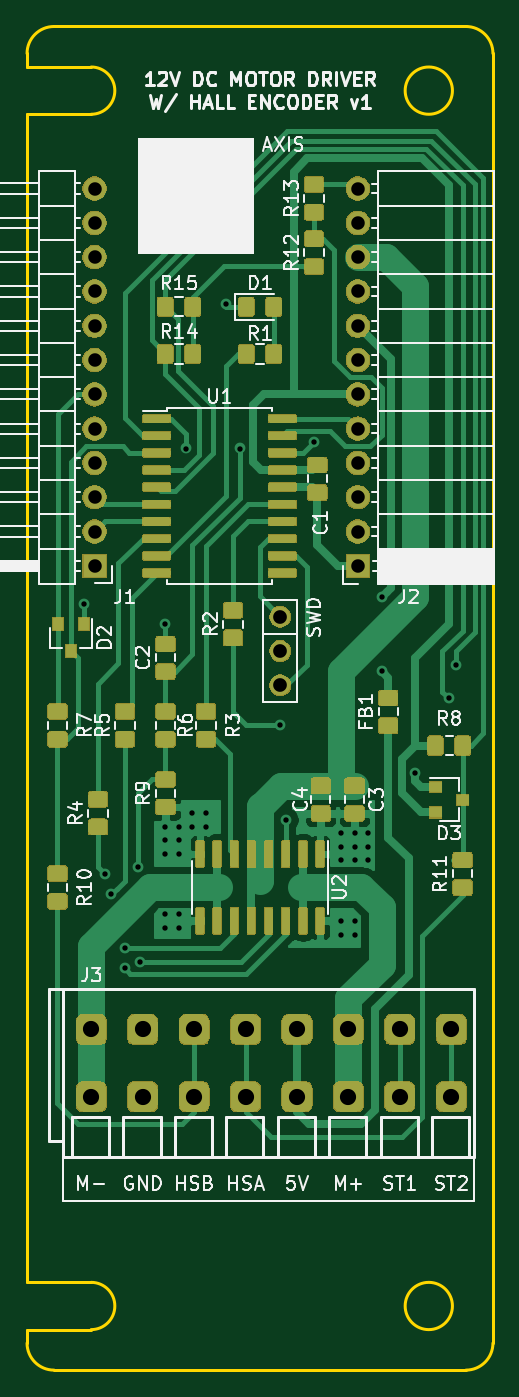
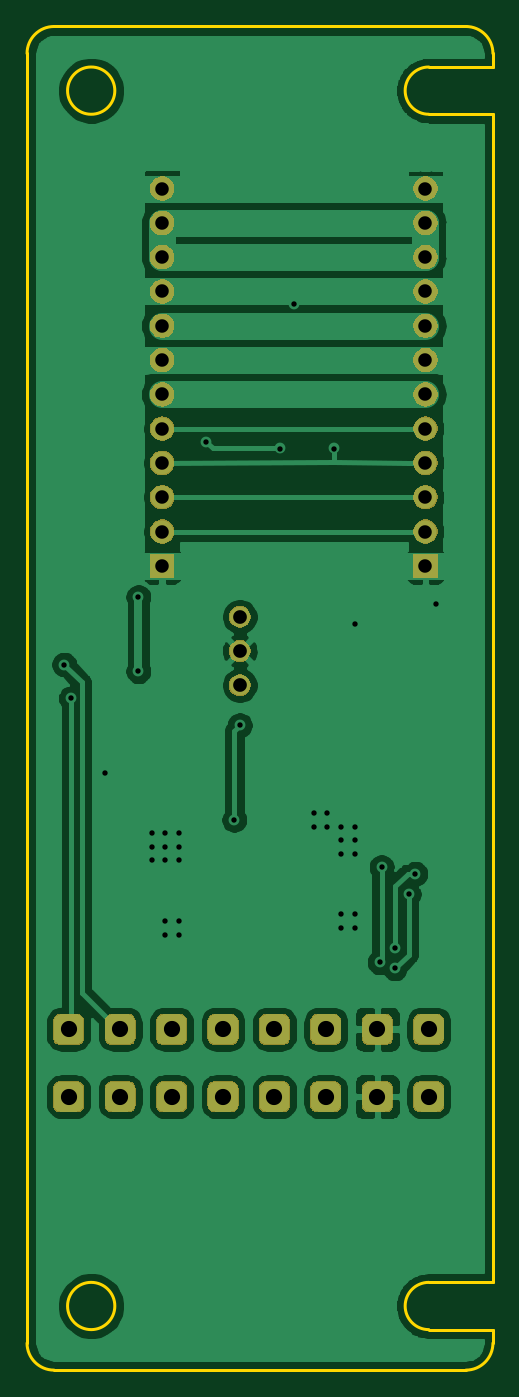
Circuit board: 11 layer files. Board 34.5 x 99.5 mm.
- bottom_copper: t100-dcmotor-B_Cu.gbr (112854 bytes)
- bottom_mask: t100-dcmotor-B_Mask.gbr (38959 bytes)
- paste: t100-dcmotor-B_Paste.gbr (514 bytes)
- bottom_silk: t100-dcmotor-B_SilkS.gbr (515 bytes)
- outline: t100-dcmotor-Edge_Cuts.gbr (1589 bytes)
- top_copper: t100-dcmotor-F_Cu.gbr (200991 bytes)
- top_mask: t100-dcmotor-F_Mask.gbr (113222 bytes)
- paste: t100-dcmotor-F_Paste.gbr (136306 bytes)
- top_silk: t100-dcmotor-F_SilkS.gbr (45219 bytes)
- drill: t100-dcmotor-NPTH.drl (304 bytes)
- drill: t100-dcmotor-PTH.drl (1763 bytes)

=== bottom_copper: t100-dcmotor-B_Cu.gbr (112854 bytes, source omitted) ===
=== bottom_mask: t100-dcmotor-B_Mask.gbr (38959 bytes, source omitted) ===
=== paste: t100-dcmotor-B_Paste.gbr ===
G04 #@! TF.GenerationSoftware,KiCad,Pcbnew,5.1.5+dfsg1-2build2*
G04 #@! TF.CreationDate,2021-01-19T23:11:10+01:00*
G04 #@! TF.ProjectId,t100-dcmotor,74313030-2d64-4636-9d6f-746f722e6b69,rev?*
G04 #@! TF.SameCoordinates,Original*
G04 #@! TF.FileFunction,Paste,Bot*
G04 #@! TF.FilePolarity,Positive*
%FSLAX46Y46*%
G04 Gerber Fmt 4.6, Leading zero omitted, Abs format (unit mm)*
G04 Created by KiCad (PCBNEW 5.1.5+dfsg1-2build2) date 2021-01-19 23:11:10*
%MOMM*%
%LPD*%
G04 APERTURE LIST*
G04 APERTURE END LIST*
M02*

=== bottom_silk: t100-dcmotor-B_SilkS.gbr ===
G04 #@! TF.GenerationSoftware,KiCad,Pcbnew,5.1.5+dfsg1-2build2*
G04 #@! TF.CreationDate,2021-01-19T23:11:10+01:00*
G04 #@! TF.ProjectId,t100-dcmotor,74313030-2d64-4636-9d6f-746f722e6b69,rev?*
G04 #@! TF.SameCoordinates,Original*
G04 #@! TF.FileFunction,Legend,Bot*
G04 #@! TF.FilePolarity,Positive*
%FSLAX46Y46*%
G04 Gerber Fmt 4.6, Leading zero omitted, Abs format (unit mm)*
G04 Created by KiCad (PCBNEW 5.1.5+dfsg1-2build2) date 2021-01-19 23:11:10*
%MOMM*%
%LPD*%
G04 APERTURE LIST*
G04 APERTURE END LIST*
M02*

=== outline: t100-dcmotor-Edge_Cuts.gbr ===
G04 #@! TF.GenerationSoftware,KiCad,Pcbnew,5.1.5+dfsg1-2build2*
G04 #@! TF.CreationDate,2021-01-19T23:11:10+01:00*
G04 #@! TF.ProjectId,t100-dcmotor,74313030-2d64-4636-9d6f-746f722e6b69,rev?*
G04 #@! TF.SameCoordinates,Original*
G04 #@! TF.FileFunction,Profile,NP*
%FSLAX46Y46*%
G04 Gerber Fmt 4.6, Leading zero omitted, Abs format (unit mm)*
G04 Created by KiCad (PCBNEW 5.1.5+dfsg1-2build2) date 2021-01-19 23:11:10*
%MOMM*%
%LPD*%
G04 APERTURE LIST*
%ADD10C,0.254000*%
G04 APERTURE END LIST*
D10*
X87500000Y-143250000D02*
G75*
G02X87500000Y-146750000I0J-1750000D01*
G01*
X115250000Y-50250000D02*
X84750000Y-50250000D01*
X115250000Y-149750000D02*
X84749999Y-149750000D01*
X82750000Y-52250000D02*
G75*
G02X84750000Y-50250000I2000000J0D01*
G01*
X117250000Y-147750000D02*
G75*
G02X115250000Y-149750000I-2000000J0D01*
G01*
X114250000Y-145000000D02*
G75*
G03X114250000Y-145000000I-1750000J0D01*
G01*
X84749999Y-149750000D02*
G75*
G02X82749999Y-147750000I0J2000000D01*
G01*
X115250000Y-50250000D02*
G75*
G02X117250000Y-52250000I0J-2000000D01*
G01*
X82750000Y-53249999D02*
X82750000Y-52250000D01*
X87500000Y-146750000D02*
X82749999Y-146750000D01*
X82749999Y-147750000D02*
X82749999Y-146750000D01*
X87500000Y-143250000D02*
X82749999Y-143250000D01*
X87500000Y-53249999D02*
G75*
G02X87500000Y-56749999I0J-1750000D01*
G01*
X114250000Y-55000000D02*
G75*
G03X114250000Y-55000000I-1750000J0D01*
G01*
X117250000Y-147750000D02*
X117250000Y-52250000D01*
X82749999Y-143250000D02*
X82750000Y-56749999D01*
X87500000Y-53249999D02*
X82750000Y-53249999D01*
X87500000Y-56749999D02*
X82750000Y-56749999D01*
M02*

=== top_copper: t100-dcmotor-F_Cu.gbr (200991 bytes, source omitted) ===
=== top_mask: t100-dcmotor-F_Mask.gbr (113222 bytes, source omitted) ===
=== paste: t100-dcmotor-F_Paste.gbr (136306 bytes, source omitted) ===
=== top_silk: t100-dcmotor-F_SilkS.gbr (45219 bytes, source omitted) ===
=== drill: t100-dcmotor-NPTH.drl ===
M48
; DRILL file {KiCad 5.1.5+dfsg1-2build2} date Út 19. ledna 2021, 23:11:20
; FORMAT={-:-/ absolute / inch / decimal}
; #@! TF.CreationDate,2021-01-19T23:11:20+01:00
; #@! TF.GenerationSoftware,Kicad,Pcbnew,5.1.5+dfsg1-2build2
; #@! TF.FileFunction,NonPlated,1,2,NPTH
FMAT,2
INCH
%
G90
G05
T0
M30

=== drill: t100-dcmotor-PTH.drl ===
M48
; DRILL file {KiCad 5.1.5+dfsg1-2build2} date Út 19. ledna 2021, 23:11:20
; FORMAT={-:-/ absolute / inch / decimal}
; #@! TF.CreationDate,2021-01-19T23:11:20+01:00
; #@! TF.GenerationSoftware,Kicad,Pcbnew,5.1.5+dfsg1-2build2
; #@! TF.FileFunction,Plated,1,2,PTH
FMAT,2
INCH
T1C0.0157
T2C0.0394
T3C0.0400
T4C0.0472
%
G90
G05
T1
X3.4232Y-3.6634
X3.4843Y-4.4488
X3.5039Y-4.5079
X3.5433Y-4.6654
X3.5433Y-4.7244
X3.5827Y-4.4291
X3.5885Y-4.7066
X3.6614Y-3.7205
X3.6614Y-4.311
X3.6614Y-4.3504
X3.6614Y-4.3898
X3.6614Y-4.5669
X3.6614Y-4.6063
X3.7008Y-4.311
X3.7008Y-4.3504
X3.7008Y-4.3898
X3.7008Y-4.5669
X3.7008Y-4.6063
X3.7205Y-3.2087
X3.7402Y-4.2717
X3.7402Y-4.311
X3.7795Y-4.2717
X3.7795Y-4.311
X3.8386Y-2.7878
X3.878Y-3.2087
X3.9961Y-4.0157
X4.012Y-4.2913
X4.0945Y-3.189
X4.1732Y-4.3307
X4.1732Y-4.3701
X4.1732Y-4.4094
X4.1732Y-4.5866
X4.1732Y-4.626
X4.2126Y-4.3307
X4.2126Y-4.3701
X4.2126Y-4.4094
X4.2126Y-4.5866
X4.2126Y-4.626
X4.252Y-4.3307
X4.252Y-4.3701
X4.252Y-4.4094
X4.2913Y-3.8583
X4.2913Y-3.6417
X4.3898Y-4.1535
X4.4882Y-3.937
X4.5079Y-3.8386
T2
X4.2224Y-2.4508
X4.2224Y-2.5508
X4.2224Y-2.6508
X4.2224Y-2.7508
X4.2224Y-2.8508
X4.2224Y-2.9508
X4.2224Y-3.0508
X4.2224Y-3.1508
X4.2224Y-3.2508
X4.2224Y-3.3508
X4.2224Y-3.4508
X4.2224Y-3.5508
X3.4547Y-2.4508
X3.4547Y-2.5508
X3.4547Y-2.6508
X3.4547Y-2.7508
X3.4547Y-2.8508
X3.4547Y-2.9508
X3.4547Y-3.0508
X3.4547Y-3.1508
X3.4547Y-3.2508
X3.4547Y-3.3508
X3.4547Y-3.4508
X3.4547Y-3.5508
T3
X3.9961Y-3.6992
X3.9961Y-3.7992
X3.9961Y-3.8992
T4
X3.4449Y-4.9016
X3.4449Y-5.0984
X3.5949Y-4.9016
X3.5949Y-5.0984
X3.7449Y-4.9016
X3.7449Y-5.0984
X3.8949Y-4.9016
X3.8949Y-5.0984
X4.0449Y-4.9016
X4.0449Y-5.0984
X4.1949Y-4.9016
X4.1949Y-5.0984
X4.3449Y-4.9016
X4.3449Y-5.0984
X4.4949Y-4.9016
X4.4949Y-5.0984
T0
M30
